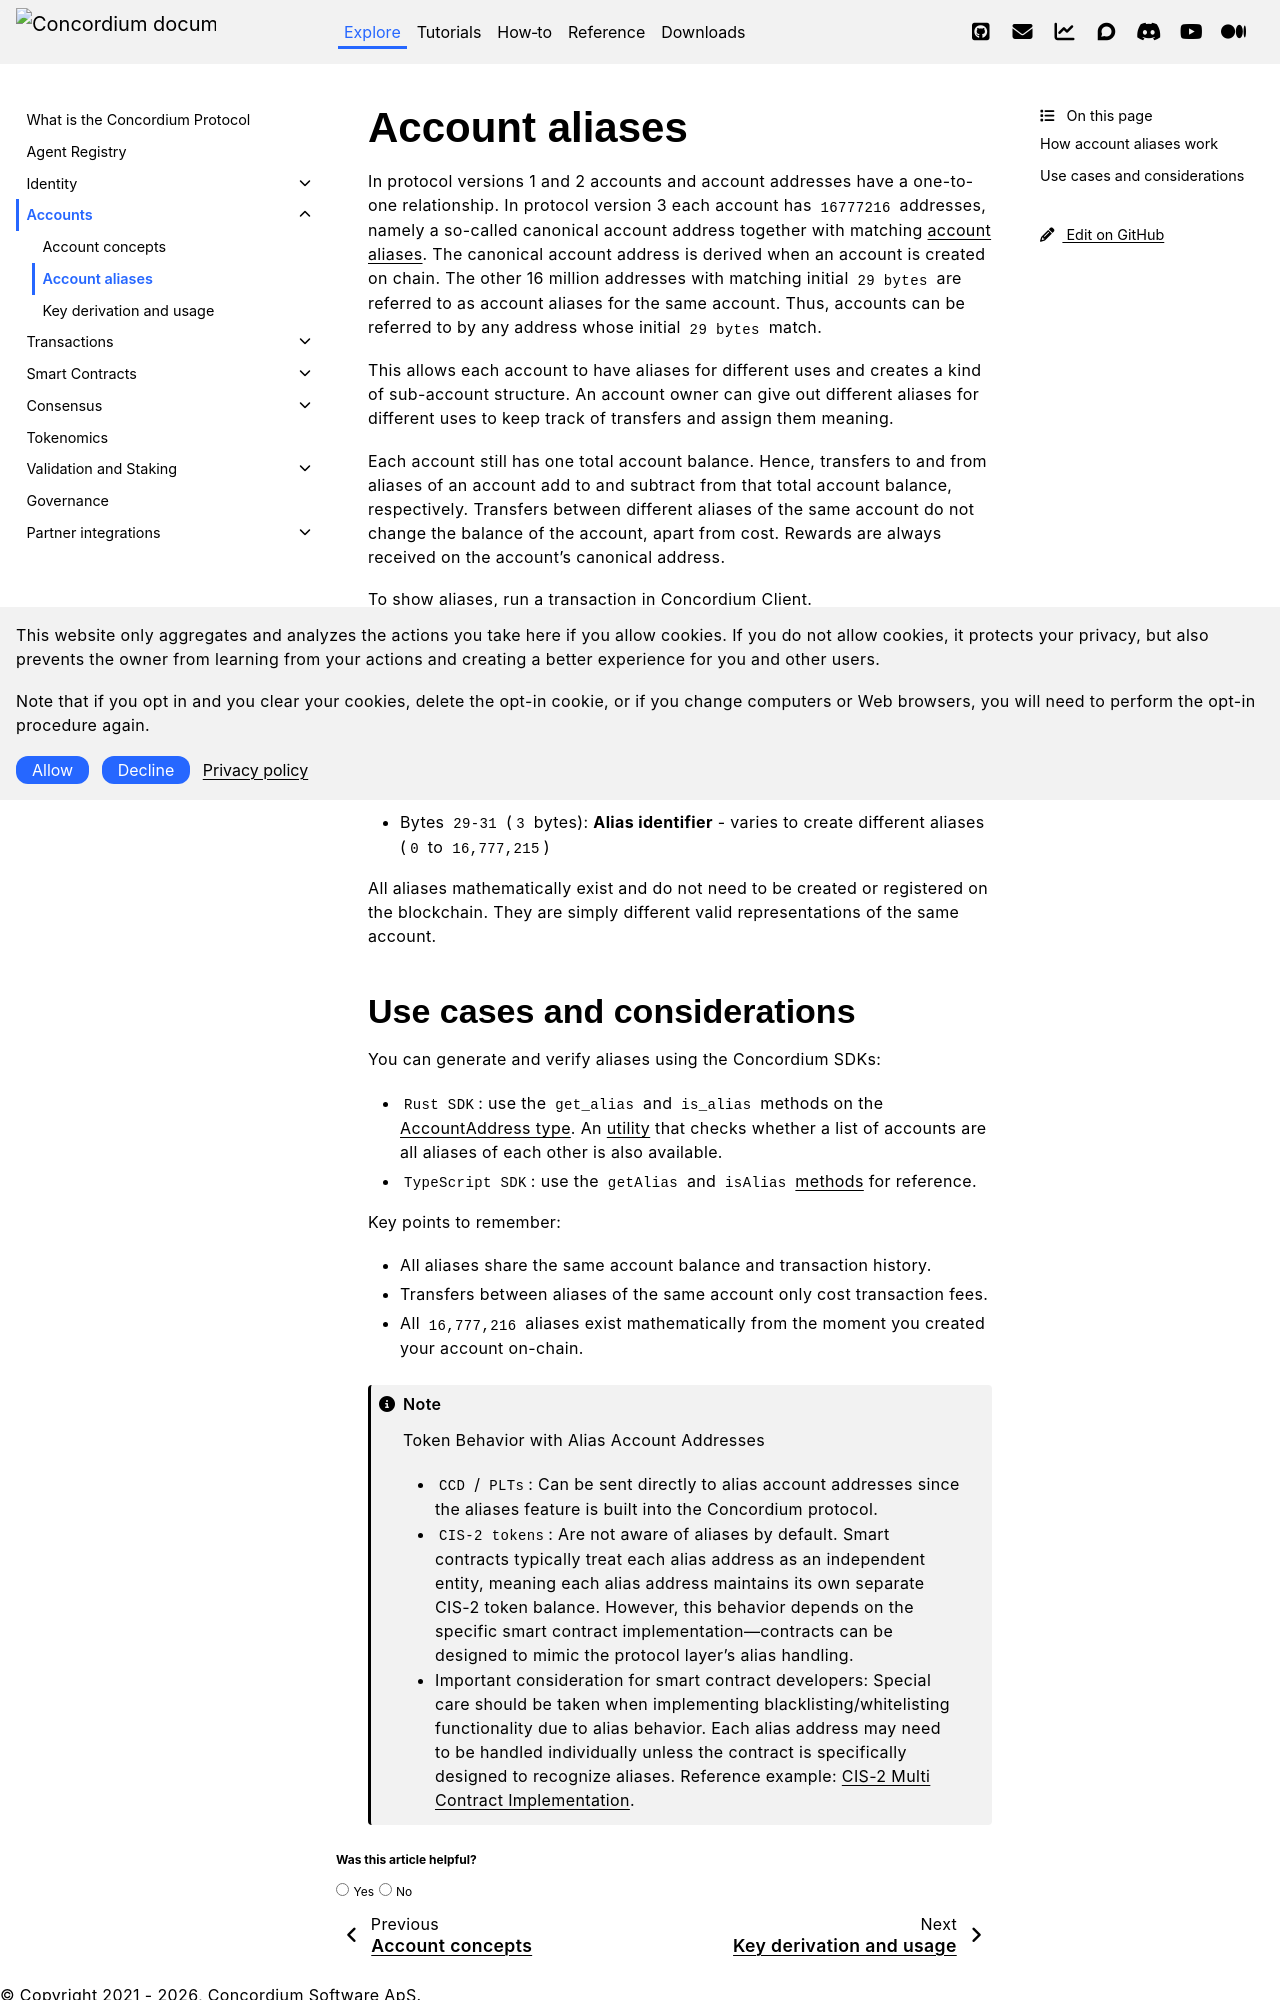

repository: Concordium/concordium.github.io · page: en/mainnet/learn/accounts/account-aliases.html · generator: sphinx

.. include:: ../../variables.rst
.. _account-aliases-details:

================
Account aliases
================


.. _account-aliasses:

In protocol versions 1 and 2 accounts and account addresses have a one-to-one relationship. In protocol version 3 each account has ``16777216`` addresses, namely a so-called canonical account address together with
matching :term:`account aliases<alias>`. The canonical account address is derived when an account is created on chain. The other 16 million addresses with matching initial ``29 bytes`` are referred to as account aliases for
the same account. Thus, accounts can be referred to by any address whose initial ``29 bytes`` match.

This allows each account to have aliases for different uses and creates a kind of sub-account structure. An account owner can give out different aliases for different uses to keep track of transfers and assign them meaning.

Each account still has one total account balance. Hence, transfers to and from aliases of an account add to and subtract from that total account balance, respectively. Transfers between different aliases of the same account do not change the balance of the account, apart from cost. Rewards are always received on the account's canonical address.

To show aliases, :ref:`run a transaction in Concordium Client<account-aliases>`.

How account aliases work
========================

Concordium account addresses are ``32 bytes`` long with a specific structure:

- Bytes ``0-28`` (``29`` bytes): **Account identifier** - identical for all aliases of the same account
- Bytes ``29-31`` (``3`` bytes): **Alias identifier** - varies to create different aliases (``0`` to ``16,777,215``)

All aliases mathematically exist and do not need to be created or registered on the blockchain. They are simply different valid representations of the same account.
